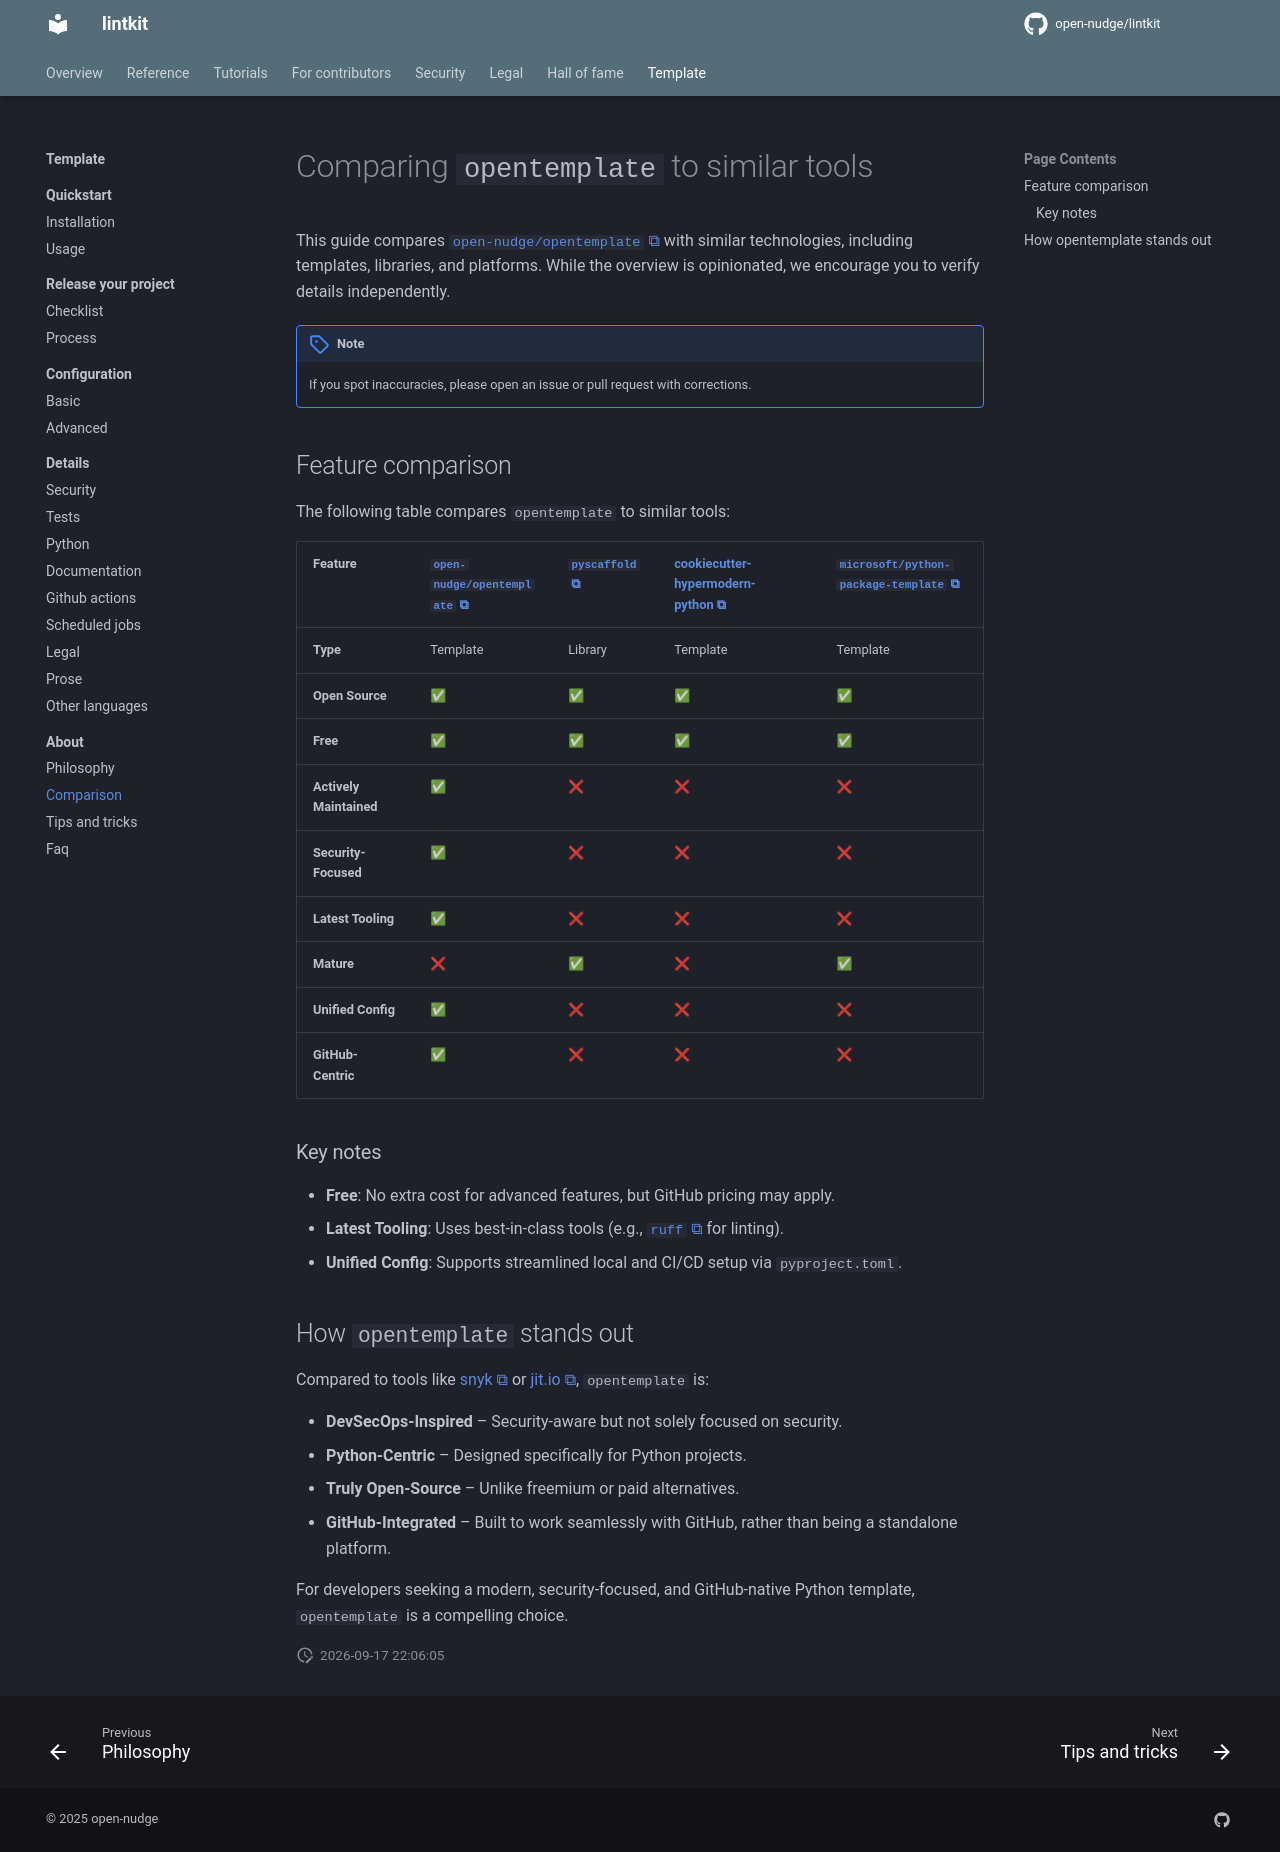

repository: open-nudge/lintkit · page: v0.8/site-4f2b9ac50e4fba0ffa986bc7f7ffbff839b5d78b/template/about/comparison/index.html · generator: mkdocs

<!--
SPDX-FileCopyrightText: © 2025 open-nudge <https://github.com/open-nudge>
SPDX-FileContributor: szymonmaszke <github@maszke.co>

SPDX-License-Identifier: Apache-2.0
-->

# Comparing `opentemplate` to similar tools

This guide compares [`open-nudge/opentemplate`](https://github.com/open-nudge/opentemplate)
with similar technologies, including templates, libraries, and platforms.
While the overview is opinionated, we encourage you to verify details
independently.

> [!NOTE]
> If you spot inaccuracies, please open an issue or pull request with corrections.

## Feature comparison

The following table compares `opentemplate` to similar tools:

<!-- pyml disable-num-lines 15 line-length-->

| Feature                 | [`open-nudge/opentemplate`](https://github.com/open-nudge/opentemplate) | [`pyscaffold`](https://github.com/pyscaffold/pyscaffold) | [cookiecutter-hypermodern-python](https://github.com/cjolowicz/cookiecutter-hypermodern-python) | [`microsoft/python-package-template`](https://github.com/microsoft/python-package-template) |
| ----------------------- | ----------------------------------------------------------------------- | -------------------------------------------------------- | ----------------------------------------------------------------------------------------------- | ------------------------------------------------------------------------------------------- |
| **Type**                | Template                                                                | Library                                                  | Template                                                                                        | Template                                                                                    |
| **Open Source**         | ✅                                                                      | ✅                                                       | ✅                                                                                              | ✅                                                                                          |
| **Free**                | ✅                                                                      | ✅                                                       | ✅                                                                                              | ✅                                                                                          |
| **Actively Maintained** | ✅                                                                      | ❌                                                       | ❌                                                                                              | ❌                                                                                          |
| **Security-Focused**    | ✅                                                                      | ❌                                                       | ❌                                                                                              | ❌                                                                                          |
| **Latest Tooling**      | ✅                                                                      | ❌                                                       | ❌                                                                                              | ❌                                                                                          |
| **Mature**              | ❌                                                                      | ✅                                                       | ❌                                                                                              | ✅                                                                                          |
| **Unified Config**      | ✅                                                                      | ❌                                                       | ❌                                                                                              | ❌                                                                                          |
| **GitHub-Centric**      | ✅                                                                      | ❌                                                       | ❌                                                                                              | ❌                                                                                          |

### Key notes

- **Free**: No extra cost for advanced features, but GitHub pricing may apply.
- **Latest Tooling**: Uses best-in-class tools
    (e.g., [`ruff`](https://github.com/astral-sh/ruff) for linting).
- **Unified Config**: Supports streamlined local and CI/CD setup via
    `pyproject.toml`.

## How `opentemplate` stands out

Compared to tools like [snyk](https://snyk.io/) or
[jit.io](https://www.jit.io/), `opentemplate` is:

- **DevSecOps-Inspired** – Security-aware but not solely focused on security.
- **Python-Centric** – Designed specifically for Python projects.
- **Truly Open-Source** – Unlike freemium or paid alternatives.
- **GitHub-Integrated** – Built to work seamlessly with GitHub, rather than
    being a standalone platform.

For developers seeking a modern, security-focused, and GitHub-native
Python template, `opentemplate` is a compelling choice.
